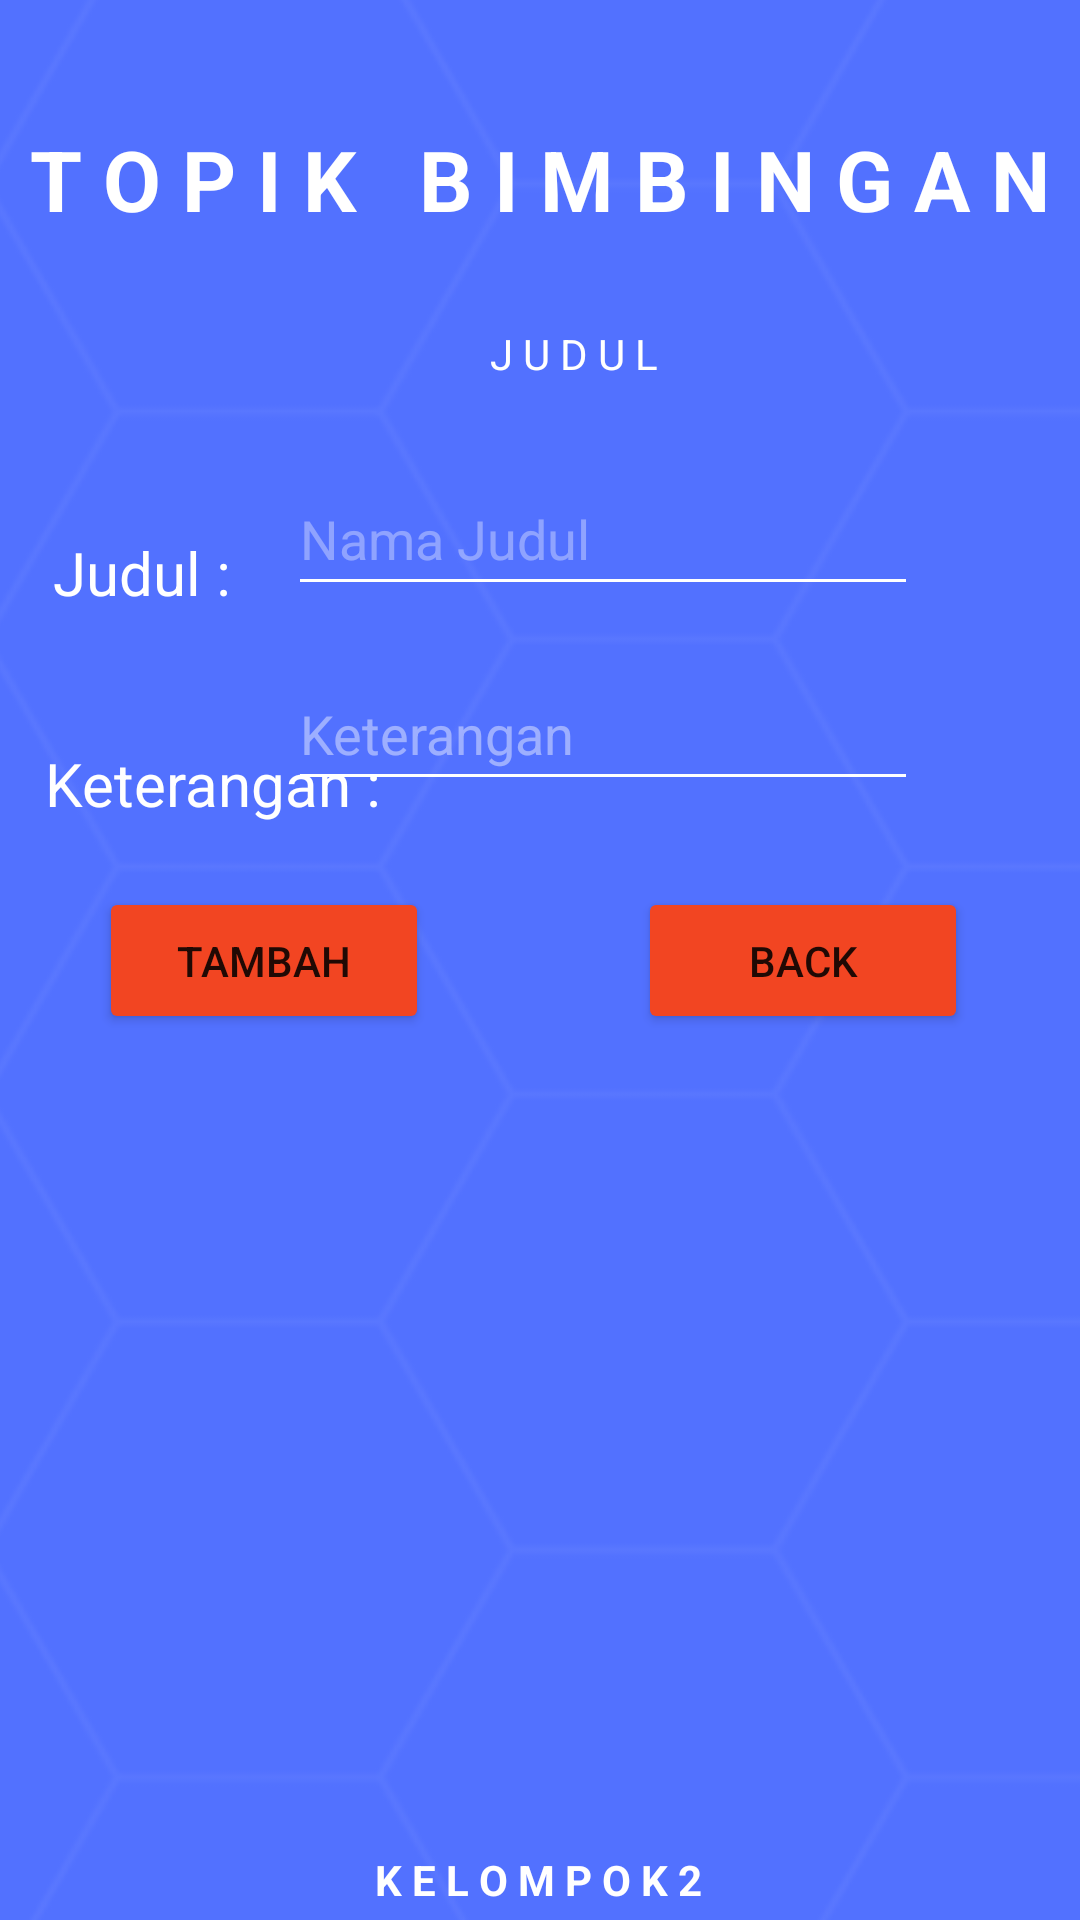

Write the Android layout XML for this screen, with the resource values it uses.
<!-- AndroidManifest.xml: application theme Theme.Simprot -->
<!-- res/layout/activity_add_topik.xml -->
<?xml version="1.0" encoding="utf-8"?>
<androidx.constraintlayout.widget.ConstraintLayout xmlns:android="http://schemas.android.com/apk/res/android"
    xmlns:app="http://schemas.android.com/apk/res-auto"
    xmlns:tools="http://schemas.android.com/tools"
    android:layout_width="match_parent"
    android:layout_height="match_parent"
    tools:context=".MainActivity">

    <ImageView
        android:id="@+id/imageView"
        android:layout_width="465dp"
        android:layout_height="753dp"
        app:layout_constraintBottom_toBottomOf="parent"
        app:layout_constraintEnd_toEndOf="parent"
        app:layout_constraintStart_toStartOf="parent"
        app:layout_constraintTop_toTopOf="parent"
        app:srcCompat="@drawable/background" />

    <Button
        android:id="@+id/btn_add"
        android:layout_width="110dp"
        android:layout_height="49dp"
        android:backgroundTint="@color/red"
        android:text="TAMBAH"
        app:layout_constraintBottom_toBottomOf="parent"
        app:layout_constraintEnd_toEndOf="parent"
        app:layout_constraintHorizontal_bias="0.132"
        app:layout_constraintStart_toStartOf="parent"
        app:layout_constraintTop_toTopOf="parent" />

    <Button
        android:id="@+id/btn_back"
        android:layout_width="110dp"
        android:layout_height="49dp"
        android:backgroundTint="@color/red"
        android:text="BACK"
        app:layout_constraintBottom_toBottomOf="parent"
        app:layout_constraintEnd_toEndOf="parent"
        app:layout_constraintHorizontal_bias="0.85"
        app:layout_constraintStart_toStartOf="parent"
        app:layout_constraintTop_toTopOf="parent" />

    <TextView
        android:id="@+id/textView7"
        android:layout_width="wrap_content"
        android:layout_height="wrap_content"
        android:text="Keterangan :"
        android:textColor="#FFFFFF"
        android:textSize="20sp"
        app:layout_constraintBottom_toBottomOf="@+id/imageView"
        app:layout_constraintEnd_toEndOf="@+id/imageView"
        app:layout_constraintHorizontal_bias="0.05"
        app:layout_constraintStart_toStartOf="parent"
        app:layout_constraintTop_toTopOf="parent"
        app:layout_constraintVertical_bias="0.37" />

    <TextView
        android:id="@+id/textView2"
        android:layout_width="wrap_content"
        android:layout_height="wrap_content"
        android:text="T O P I K   B I M B I N G A N"
        android:textAppearance="@style/TextAppearance.AppCompat.Large"
        android:textColor="#FFFFFF"
        android:textSize="28sp"
        android:textStyle="bold"
        app:layout_constraintBottom_toBottomOf="parent"
        app:layout_constraintEnd_toEndOf="parent"
        app:layout_constraintStart_toStartOf="parent"
        app:layout_constraintTop_toTopOf="parent"
        app:layout_constraintVertical_bias="0.068" />

    <TextView
        android:id="@+id/textView3"
        android:layout_width="wrap_content"
        android:layout_height="wrap_content"
        android:text="K E L O M P O K 2"
        android:textColor="#FFFFFF"
        android:textStyle="bold"
        app:layout_constraintBottom_toBottomOf="parent"
        app:layout_constraintEnd_toEndOf="parent"
        app:layout_constraintHorizontal_bias="0.498"
        app:layout_constraintStart_toStartOf="parent"
        app:layout_constraintTop_toTopOf="@+id/imageView"
        app:layout_constraintVertical_bias="0.994" />

    <TextView
        android:id="@+id/tvMhs"
        android:layout_width="wrap_content"
        android:layout_height="wrap_content"
        android:text="J U D U L"
        android:textColor="#FFFFFF"
        app:layout_constraintBottom_toBottomOf="@+id/imageView"
        app:layout_constraintEnd_toEndOf="@+id/imageView"
        app:layout_constraintHorizontal_bias="0.458"
        app:layout_constraintStart_toStartOf="parent"
        app:layout_constraintTop_toTopOf="parent"
        app:layout_constraintVertical_bias="0.16" />

    <TextView
        android:id="@+id/textView6"
        android:layout_width="wrap_content"
        android:layout_height="wrap_content"
        android:text="Judul :"
        android:textColor="#FFFFFF"
        android:textSize="20sp"
        app:layout_constraintBottom_toBottomOf="@+id/imageView"
        app:layout_constraintEnd_toEndOf="@+id/imageView"
        app:layout_constraintHorizontal_bias="0.05"
        app:layout_constraintStart_toStartOf="parent"
        app:layout_constraintTop_toTopOf="parent"
        app:layout_constraintVertical_bias="0.265" />

    <EditText
        android:id="@+id/edtJudul"
        android:layout_width="wrap_content"
        android:layout_height="wrap_content"
        android:backgroundTint="@color/white"
        android:ems="10"
        android:hint="Nama Judul"
        android:inputType="textPersonName"
        android:minHeight="48dp"
        android:textColor="#FFFFFF"
        android:textColorHint="#5BFFFFFF"
        app:layout_constraintBottom_toBottomOf="parent"
        app:layout_constraintEnd_toEndOf="parent"
        app:layout_constraintHorizontal_bias="0.641"
        app:layout_constraintStart_toStartOf="parent"
        app:layout_constraintTop_toTopOf="parent"
        app:layout_constraintVertical_bias="0.26" />

    <EditText
        android:id="@+id/edtKeterangan"
        android:layout_width="wrap_content"
        android:layout_height="wrap_content"
        android:backgroundTint="@color/white"
        android:ems="10"
        android:hint="Keterangan"
        android:inputType="textPersonName"
        android:minHeight="48dp"
        android:textColor="#FFFFFF"
        android:textColorHint="#6FFFFFFF"
        app:layout_constraintBottom_toBottomOf="parent"
        app:layout_constraintEnd_toEndOf="parent"
        app:layout_constraintHorizontal_bias="0.641"
        app:layout_constraintStart_toStartOf="parent"
        app:layout_constraintTop_toTopOf="parent"
        app:layout_constraintVertical_bias="0.37" />

</androidx.constraintlayout.widget.ConstraintLayout>
<!-- resources referenced by this layout -->
<resources>
  <color name="red">#f24522</color>
  <color name="white">#FFFFFFFF</color>
  <!-- drawable background: png bitmap (drawable, 18458 bytes) -->
  <style name="Theme.Simprot" parent="Theme.MaterialComponents.DayNight.DarkActionBar">
          
          <item name="colorPrimary">@color/purple_500</item>
          <item name="colorPrimaryVariant">@color/purple_700</item>
          <item name="colorOnPrimary">@color/white</item>
          
          <item name="colorSecondary">@color/teal_200</item>
          <item name="colorSecondaryVariant">@color/teal_700</item>
          <item name="colorOnSecondary">@color/black</item>
          
          <item name="android:statusBarColor">?attr/colorPrimaryVariant</item>
          
      </style>
  <color name="purple_500">#FF6200EE</color>
  <color name="purple_700">#FF3700B3</color>
  <color name="teal_200">#FF03DAC5</color>
  <color name="teal_700">#FF018786</color>
  <color name="black">#FF000000</color>
</resources>
